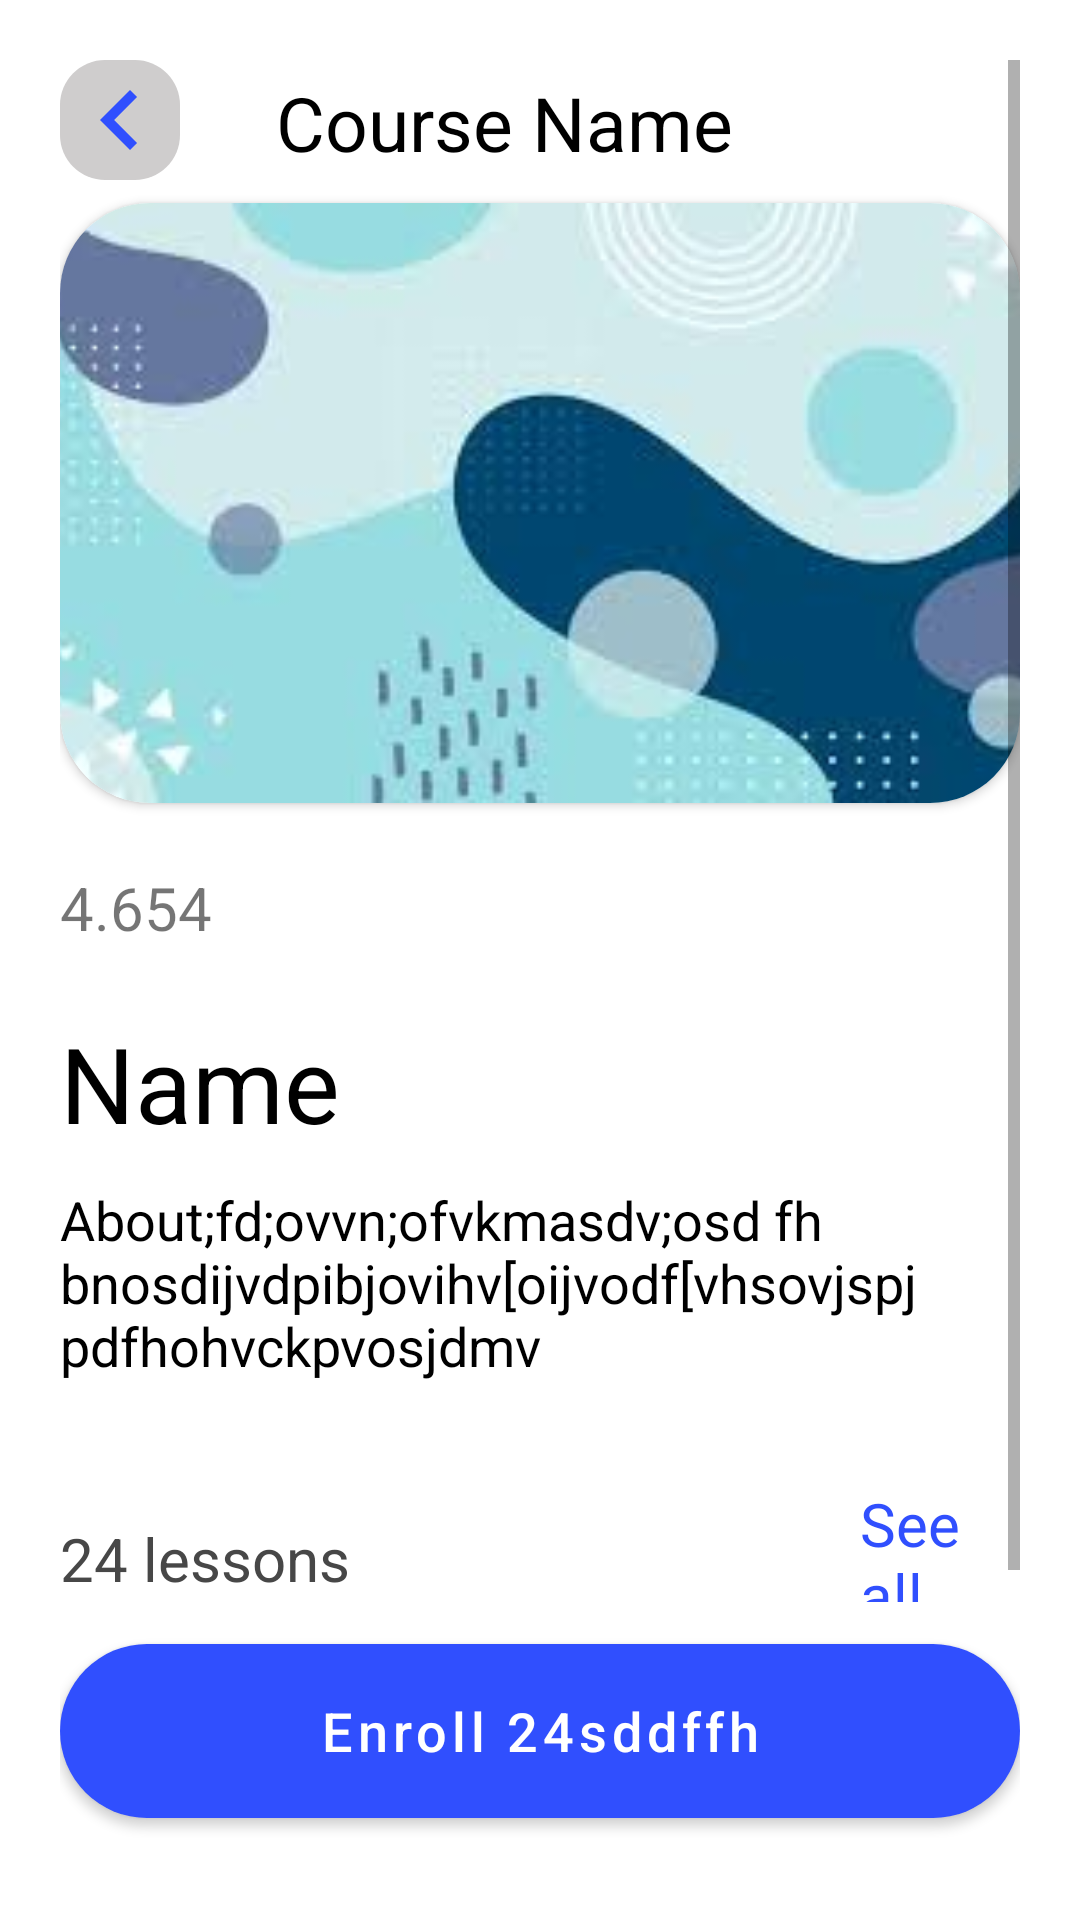

Reconstruct the res/layout file that produces this screen, plus the resources it refers to.
<!-- AndroidManifest.xml: application theme Theme.Sinau -->
<!-- res/layout/fragment_course_item.xml -->
<?xml version="1.0" encoding="utf-8"?>
<LinearLayout xmlns:android="http://schemas.android.com/apk/res/android"
    xmlns:tools="http://schemas.android.com/tools"
    android:layout_width="match_parent"
    android:layout_height="match_parent"
    xmlns:app="http://schemas.android.com/apk/res-auto"
    tools:context=".CourseItemFragment"
    android:orientation="vertical"
    android:padding="20dp">



    <ScrollView
        android:layout_width="match_parent"
        android:layout_height="0dp"
        android:layout_weight="12">

        <androidx.constraintlayout.widget.ConstraintLayout
            android:layout_width="match_parent"
            android:layout_height="wrap_content">

            <RelativeLayout
                android:id="@+id/back"
                android:layout_width="40dp"
                android:layout_height="40dp"
                android:layout_gravity="center_vertical"
                android:background="@drawable/search_bg"
                app:layout_constraintStart_toStartOf="parent"
                app:layout_constraintTop_toTopOf="parent">
                <ImageView
                    android:layout_width="match_parent"
                    android:layout_height="match_parent"
                    android:src="@drawable/back" />
            </RelativeLayout>

            <TextView
                android:id="@+id/course_name"
                android:layout_width="wrap_content"
                android:layout_height="wrap_content"
                android:layout_gravity="center"
                android:layout_marginStart="32dp"
                android:layout_marginTop="4dp"
                android:text="Course Name"
                android:textColor="@color/black"
                android:textSize="25sp"
                app:layout_constraintStart_toEndOf="@+id/back"
                app:layout_constraintTop_toTopOf="parent" />


            <androidx.cardview.widget.CardView
                android:id="@+id/card_course"
                android:layout_width="match_parent"
                android:layout_height="200dp"
                android:layout_marginTop="10dp"
                app:cardCornerRadius="30dp"
                app:layout_constraintTop_toBottomOf="@+id/course_name"
                >

                <ImageView
                    android:id="@+id/course_img"
                    android:layout_width="match_parent"
                    android:layout_height="match_parent"
                    android:scaleType="centerCrop"
                    android:src="@drawable/abstract1" />

            </androidx.cardview.widget.CardView>

            <LinearLayout
                android:id="@+id/linearLayout"
                android:layout_width="match_parent"
                android:layout_height="50dp"
                android:layout_marginTop="10sp"
                android:gravity="center_vertical"
                app:layout_constraintTop_toBottomOf="@+id/card_course">

                <TextView
                    android:layout_width="wrap_content"
                    android:layout_height="wrap_content"
                    android:text="4.654"
                    android:textSize="20sp" />

            </LinearLayout>

            <RelativeLayout
                android:id="@+id/relativeLayout"
                android:layout_width="match_parent"
                android:layout_height="0dp"
                android:layout_marginTop="10dp"
                android:gravity="center_vertical"
                app:layout_constraintTop_toBottomOf="@+id/linearLayout">

                <TextView
                    android:layout_width="wrap_content"
                    android:layout_height="wrap_content"
                    android:text="Name"
                    android:textColor="@color/black"
                    android:textSize="35sp" />

            </RelativeLayout>

            <RelativeLayout
                android:id="@+id/relativeLayout2"
                android:layout_width="match_parent"
                android:layout_height="100dp"
                android:layout_marginTop="10dp"
                app:layout_constraintTop_toBottomOf="@+id/relativeLayout">

                <TextView
                    android:layout_width="wrap_content"
                    android:layout_height="wrap_content"
                    android:text="About;fd;ovvn;ofvkmasdv;osd fh bnosdijvdpibjovihv[oijvodf[vhsovjspj   pdfhohvckpvosjdmv"
                    android:textColor="@color/black"
                    android:textSize="18sp" />

            </RelativeLayout>


            <LinearLayout
                android:layout_width="match_parent"
                android:layout_height="0dp"
                android:layout_weight="1"
                android:gravity="center_vertical"
                android:orientation="horizontal"
                app:layout_constraintTop_toBottomOf="@+id/relativeLayout2">

                <TextView
                    android:layout_width="0dp"
                    android:layout_height="wrap_content"
                    android:layout_weight="5"
                    android:text="24 lessons"
                    android:textColor="#474747"
                    android:textSize="20sp" />

                <TextView
                    android:id="@+id/see_all_lessons"
                    android:layout_width="0dp"
                    android:layout_height="wrap_content"
                    android:layout_weight="1"
                    android:text="See all"
                    android:textColor="@color/purple_700"
                    android:textSize="20sp" />

            </LinearLayout>


        </androidx.constraintlayout.widget.ConstraintLayout>

    </ScrollView>







    <RelativeLayout
        android:layout_width="match_parent"
        android:layout_height="0dp"
        android:layout_weight="2"
        android:gravity="center">


        <com.google.android.material.button.MaterialButton
            android:id="@+id/enroll_button"
            android:layout_width="match_parent"
            android:layout_height="70dp"
            android:text="Enroll 24sddffh"
            android:textSize="18sp"
            app:cornerRadius="30dp"
            android:textAllCaps="false">






        </com.google.android.material.button.MaterialButton>
    </RelativeLayout>


</LinearLayout>
<!-- resources referenced by this layout -->
<resources>
  <color name="black">#FF000000</color>
  <color name="purple_700">#304FFE</color>
  <!-- drawable abstract1: jpg bitmap (drawable, 5397 bytes) -->
  <!-- drawable back (drawable) -->
  <vector android:height="24dp" android:tint="#304FFE"
      android:viewportHeight="24" android:viewportWidth="24"
      android:width="24dp" xmlns:android="http://schemas.android.com/apk/res/android">
      <path android:fillColor="@android:color/white" android:pathData="M15.41,7.41L14,6l-6,6 6,6 1.41,-1.41L10.83,12z"/>
  </vector>
  <!-- drawable search_bg (drawable) -->
  <?xml version="1.0" encoding="utf-8"?>
  <shape xmlns:android="http://schemas.android.com/apk/res/android"
      android:shape="rectangle"
      >
      <corners
          android:radius="15dp"/>
      <solid
          android:color="#CFCDCD"/>
  
  </shape>
  <style name="Theme.Sinau" parent="Theme.MaterialComponents.DayNight.NoActionBar">
          
          <item name="colorPrimary">@color/purple_500</item>
          <item name="colorPrimaryVariant">@color/purple_700</item>
          <item name="colorOnPrimary">@color/white</item>
          
          <item name="colorSecondary">@color/teal_200</item>
          <item name="colorSecondaryVariant">@color/teal_700</item>
          <item name="colorOnSecondary">@color/black</item>
          
          <item name="android:statusBarColor">?attr/colorPrimaryVariant</item>
          
      </style>
  <color name="purple_500">#304FFE</color>
  <color name="white">#FFFFFFFF</color>
  <color name="teal_200">#FF03DAC5</color>
  <color name="teal_700">#FF018786</color>
</resources>
